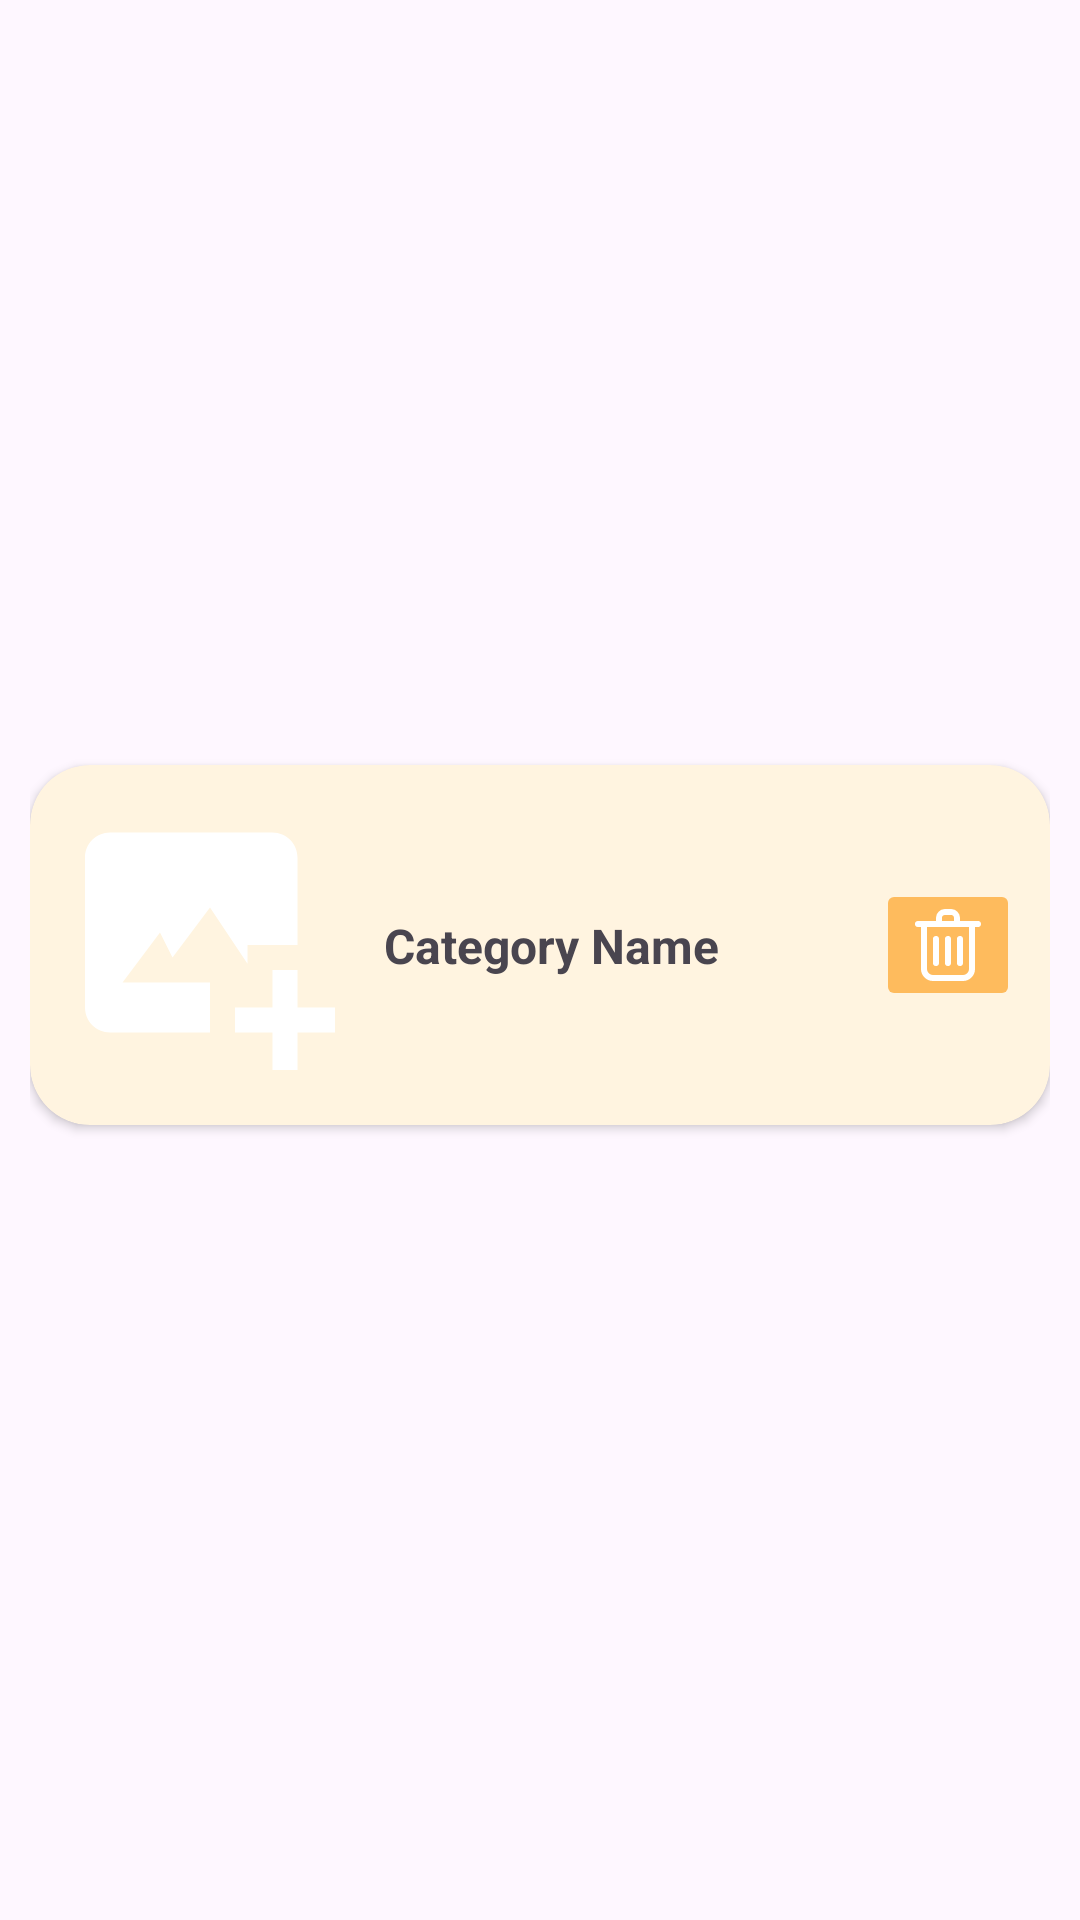

Layout XML and referenced resources for this Android screen:
<!-- AndroidManifest.xml: application theme Theme.FinalProjectAdmin -->
<!-- res/layout/category_view_layout.xml -->
<?xml version="1.0" encoding="utf-8"?>
<androidx.constraintlayout.widget.ConstraintLayout xmlns:android="http://schemas.android.com/apk/res/android"
    xmlns:app="http://schemas.android.com/apk/res-auto"
    xmlns:tools="http://schemas.android.com/tools"
    android:layout_width="match_parent"
    android:layout_height="wrap_content"
    android:padding="10dp">

    <androidx.cardview.widget.CardView

        android:layout_width="0dp"
        android:layout_height="wrap_content"
        android:layout_marginBottom="10dp"
        android:backgroundTint="@color/light_orange"
        app:cardCornerRadius="20dp"
        app:layout_constraintBottom_toBottomOf="parent"
        app:layout_constraintEnd_toEndOf="parent"
        app:layout_constraintStart_toStartOf="parent"
        app:layout_constraintTop_toTopOf="parent">

        <androidx.constraintlayout.widget.ConstraintLayout
            android:layout_width="match_parent"
            android:layout_height="match_parent">

            <ImageButton
                android:id="@+id/deleteCategoryBtn"
                android:layout_width="wrap_content"
                android:layout_height="wrap_content"
                android:layout_gravity="center|end"
                android:layout_margin="10dp"
                android:layout_marginEnd="8dp"
                android:backgroundTint="@color/orange"
                app:layout_constraintBottom_toBottomOf="@+id/textViewCategoryName"
                app:layout_constraintEnd_toEndOf="parent"
                app:layout_constraintTop_toTopOf="@+id/textViewCategoryName"
                app:srcCompat="@drawable/remove_icon" />

            <TextView
                android:id="@+id/textViewCategoryName"
                android:layout_width="wrap_content"
                android:layout_height="wrap_content"
                android:layout_gravity="center|center_horizontal"
                android:layout_marginStart="8dp"
                android:text="@string/category_name"
                android:textSize="16sp"
                android:textStyle="bold"
                app:layout_constraintBottom_toBottomOf="@+id/categoryImageView"
                app:layout_constraintStart_toEndOf="@+id/categoryImageView"
                app:layout_constraintTop_toTopOf="@+id/categoryImageView" />

            <ImageView
                android:id="@+id/categoryImageView"
                android:layout_width="100dp"
                android:layout_height="100dp"
                android:layout_margin="10dp"
                app:layout_constraintBottom_toBottomOf="parent"
                app:layout_constraintStart_toStartOf="parent"
                app:layout_constraintTop_toTopOf="parent"
                app:srcCompat="@drawable/image_add_icon" />
        </androidx.constraintlayout.widget.ConstraintLayout>

    </androidx.cardview.widget.CardView>

</androidx.constraintlayout.widget.ConstraintLayout>
<!-- resources referenced by this layout -->
<resources>
  <color name="light_orange">#FFF4E0</color>
  <color name="orange">#febb5d</color>
  <!-- drawable image_add_icon (drawable) -->
  <vector xmlns:android="http://schemas.android.com/apk/res/android"
      android:width="24dp"
      android:height="24dp"
      android:viewportWidth="24"
      android:viewportHeight="24">
    <path
        android:fillColor="#FFFFFF"
        android:pathData="m9,13 l3,-4 3,4.5V12h4V5c0,-1.103 -0.897,-2 -2,-2H4c-1.103,0 -2,0.897 -2,2v12c0,1.103 0.897,2 2,2h8v-4H5l3,-4 1,2z"/>
    <path
        android:fillColor="#FFFFFF"
        android:pathData="M19,14h-2v3h-3v2h3v3h2v-3h3v-2h-3z"/>
  </vector>
  <!-- drawable remove_icon (drawable) -->
  <vector xmlns:android="http://schemas.android.com/apk/res/android"
      android:width="24dp"
      android:height="24dp"
      android:viewportWidth="24"
      android:viewportHeight="24">
    <path
        android:pathData="M13,0h-2a3,3 0,0 0,-3 3v1L2,4a1,1 0,0 0,0 2h1v14a4,4 0,0 0,4 4h10a4,4 0,0 0,4 -4L21,6h1a1,1 0,0 0,0 -2h-6L16,3a3,3 0,0 0,-3 -3ZM10,3a1,1 0,0 1,1 -1h2a1,1 0,0 1,1 1v1h-4ZM19,20a2,2 0,0 1,-2 2L7,22a2,2 0,0 1,-2 -2L5,6h14Z"
        android:fillColor="#ffffff"/>
    <path
        android:pathData="M12,9a1,1 0,0 0,-1 1v8a1,1 0,0 0,2 0v-8a1,1 0,0 0,-1 -1ZM15,18a1,1 0,0 0,2 0v-8a1,1 0,0 0,-2 0ZM8,9a1,1 0,0 0,-1 1v8a1,1 0,0 0,2 0v-8a1,1 0,0 0,-1 -1Z"
        android:fillColor="#ffffff"/>
  </vector>
  <string name="category_name">Category Name</string>
  <style name="Theme.FinalProjectAdmin" parent="Base.Theme.FinalProjectAdmin" />
  <style name="Base.Theme.FinalProjectAdmin" parent="Theme.Material3.DayNight.NoActionBar">
          
           <item name="colorPrimary">@color/orange</item>
      </style>
</resources>
